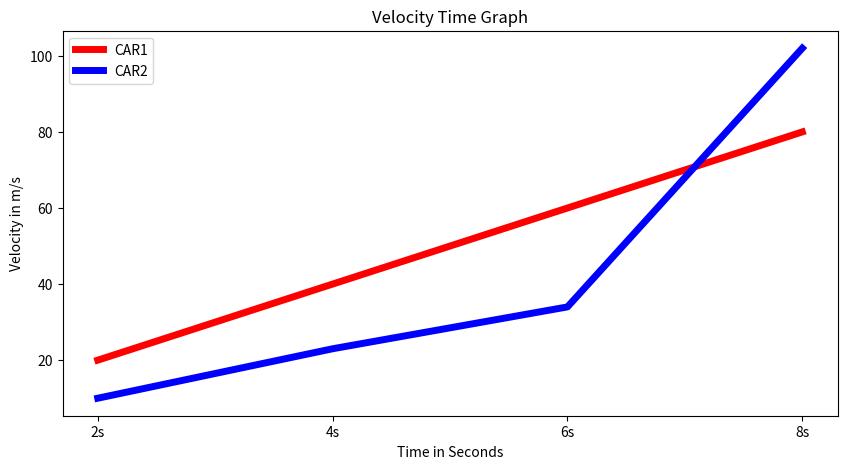
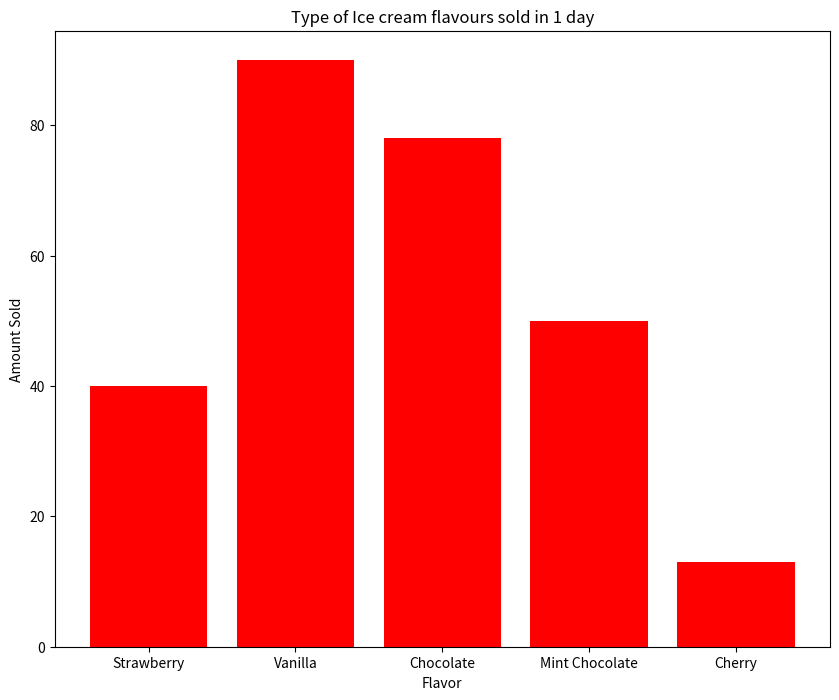
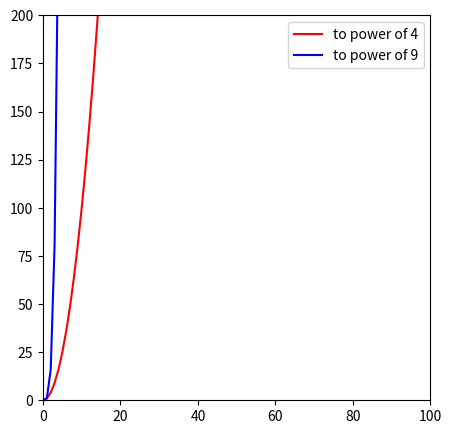

These charts were generated, in order, by the following Python code: (Note: this script raises an exception after producing the figures.)
#Take any dataset and practice all the matplotlib functions used in the session 

import matplotlib.pyplot as plt 
import numpy as np 

#graph

x = ["2s","4s","6s","8s"]
car1 = np.array([20,40,60,80])
car2 = np.array([10,23,34,102])

plt.figure(figsize=(10,5))
plt.title("Velocity Time Graph")
plt.xlabel("Time in Seconds")
plt.ylabel("Velocity in m/s")
plt.plot(x,car1,label="CAR1",color="red",linewidth=5)
plt.plot(x,car2,label="CAR2",color="blue",linewidth=5)
plt.legend()
plt.show()

#BarChart

x = ["Strawberry","Vanilla","Chocolate","Mint Chocolate","Cherry"]
y = np.array([40,90,78,50,13])

plt.figure(figsize=(10,8))
plt.title("Type of Ice cream flavours sold in 1 day")
plt.xlabel("Flavor")
plt.ylabel("Amount Sold")
plt.bar(x,y,color="red")
plt.show()

#mathsGraph 

x = np.arange(0,50)
y1 = x**2
y2 = x**4

plt.figure(figsize=(5,5))
plt.title="Graphs with x to power of indicies"
plt.xlabel="x"
plt.ylabel="y"
plt.plot(x,y1,color="red",label="to power of 4")
plt.plot(x,y2,color="blue",label="to power of 9")
plt.legend()
plt.axis([0,100,0,200])
plt.show()

#historgram


ages = np.array([15,93,12,27,62,61,92,2,76,77,24,49,37,71,33,60,87,31,28,26,6,23,30,64,55,91,46,82,7,43,72,98,16,5,14,1,80,10,52,50,95,47,39,11,70,68,75,51,57,73,84,99,36,79,97,59,22,20,53,88,65,41,89,74,96,19,78,54,86,66,58,56,63,34,13,18,40,83,29,17,100,25,21,3,81,44,9,35,4,48,85,90,32,67,45,69,94,42,8,38])
intervals= np.array([0,10,20,30,40,50,60,70,80,90,100])

plt.figure(figsize=(5,5))
plt.title("Age Interval")
plt.xticks(ticks=intervals,labels=intervals)
plt.ylabel("Frequency")
plt.hist(ages,intervals,color="red")
plt.show()